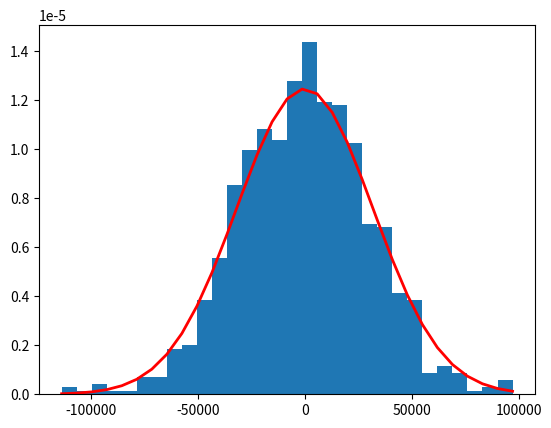

Write the Python code that produced this figure.
import numpy as np 
import matplotlib.pyplot as plt

mu, sigma= 1.0, 32000
g = np.random.normal(mu, sigma, 1000)
print (g)
count, bins, ignored = plt.hist(g, 30, density=True)
plt.plot(bins, 1/(sigma * np.sqrt(2 * np.pi)) *
np.exp( - (bins - mu)**2 / (2 * sigma**2) ),
linewidth=2, color='r')
plt.show()
